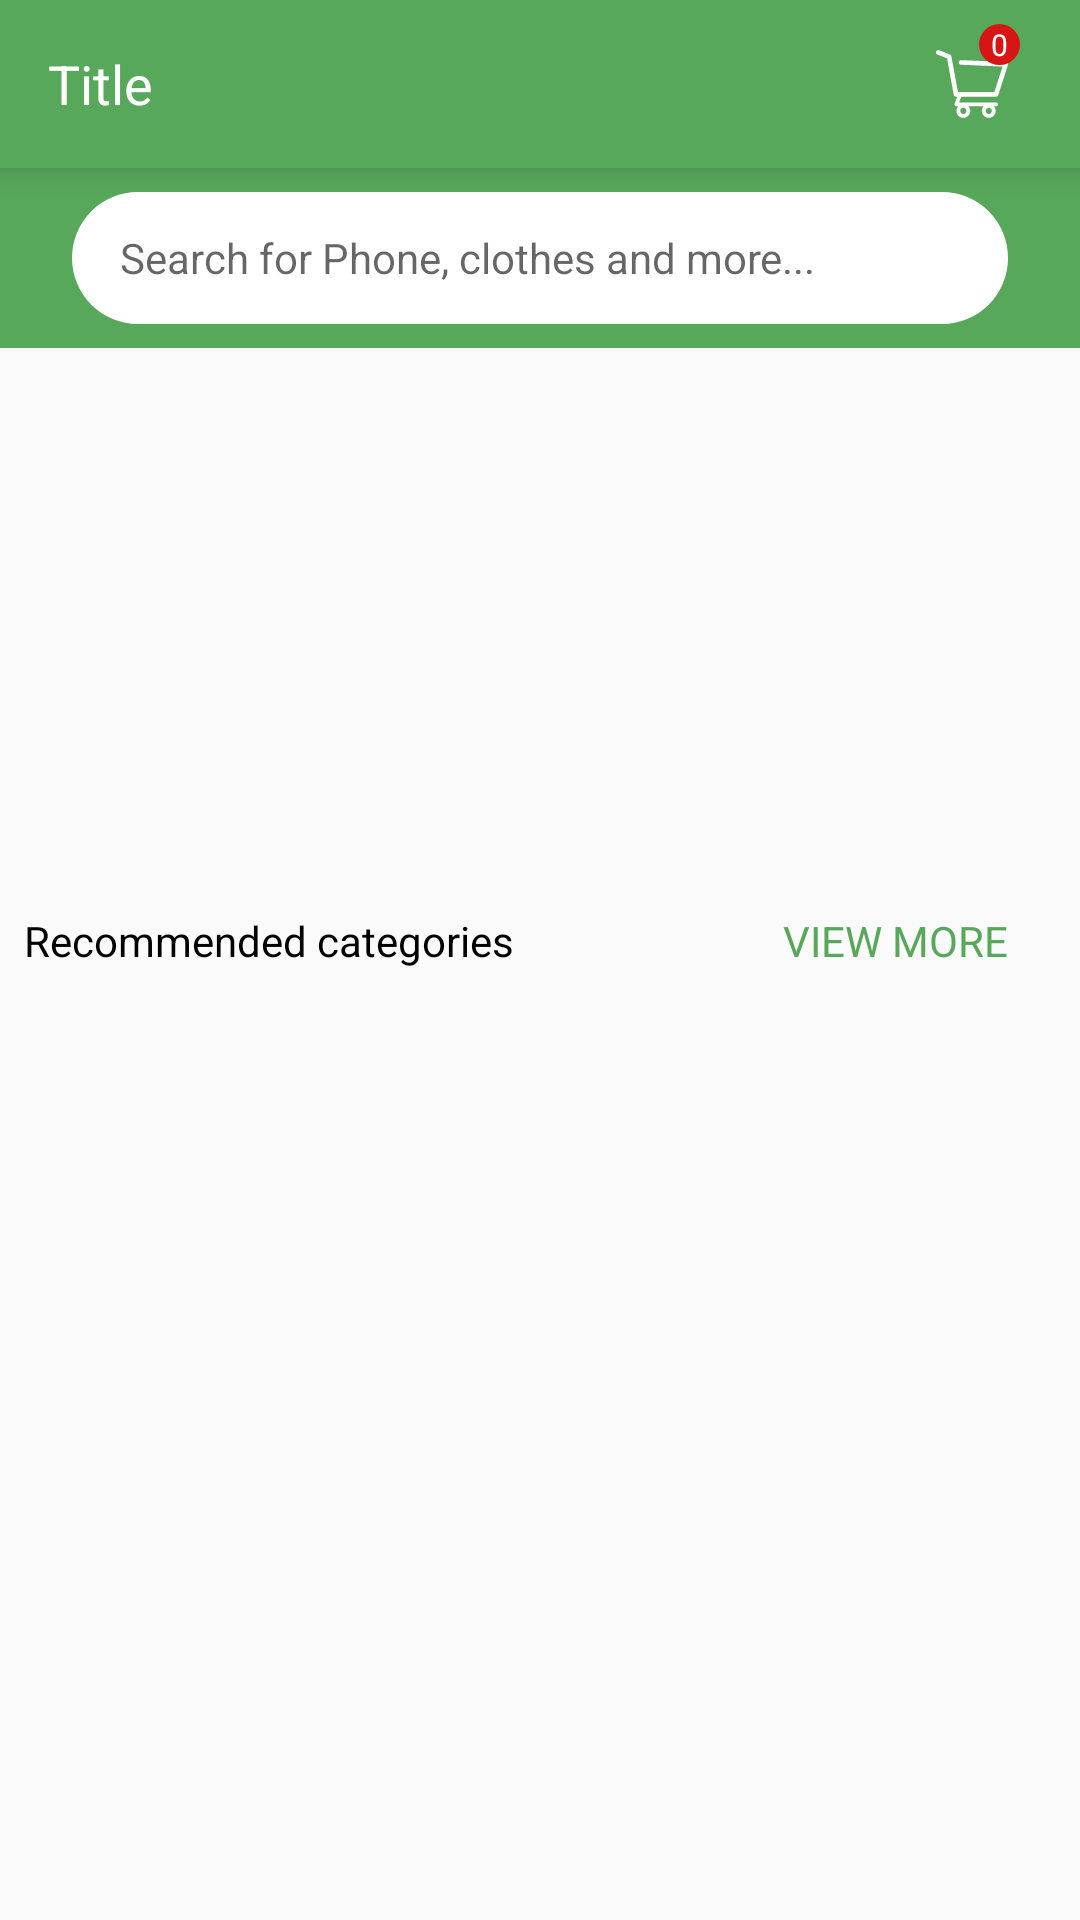

The Android layout XML behind this screen, and the referenced resources:
<!-- AndroidManifest.xml: application theme AppTheme -->
<!-- res/layout/home_content.xml -->
<?xml version="1.0" encoding="utf-8"?>
<LinearLayout
    xmlns:android="http://schemas.android.com/apk/res/android"
    xmlns:app="http://schemas.android.com/apk/res-auto"
    android:orientation="vertical"
    android:layout_width="match_parent"
    android:layout_height="match_parent">

    <include layout="@layout/custom_toolbar"/>

    <androidx.core.widget.NestedScrollView
        android:layout_width="match_parent"
        android:layout_height="wrap_content">

        <LinearLayout
            android:layout_width="match_parent"
            android:layout_height="wrap_content"
            android:orientation="vertical">

                <RelativeLayout
                    android:layout_width="match_parent"
                    android:layout_height="60dp"
                    android:paddingLeft="24dp"
                    android:paddingRight="24dp"
                    android:paddingBottom="8dp"
                    android:paddingTop="8dp"
                    android:background="@color/colorPrimary">

                    <TextView
                        android:id="@+id/tv_mainSearch"
                        android:layout_width="match_parent"
                        android:layout_height="match_parent"
                        android:hint="Search for Phone, clothes and more..."
                        android:gravity="center_vertical"
                        android:drawableLeft="@drawable/ic_search_gray_24dp"
                        android:drawablePadding="16dp"
                        android:paddingLeft="16dp"
                        android:singleLine="true"
                        android:background="@drawable/white_capsule"/>

                </RelativeLayout>

            <RelativeLayout
                android:layout_width="match_parent"
                android:layout_height="180dp">

                <androidx.viewpager.widget.ViewPager
                    android:id="@+id/vp_main"
                    android:layout_width="match_parent"
                    android:layout_height="180dp"/>

                <com.google.android.material.tabs.TabLayout
                    android:id="@+id/tb_main"
                    android:layout_width="match_parent"
                    android:layout_height="24dp"
                    android:layout_alignParentBottom="true"/>

            </RelativeLayout>

            <androidx.recyclerview.widget.RecyclerView
                android:id="@+id/rv_main_category"
                android:layout_width="match_parent"
                android:layout_height="wrap_content"
                android:nestedScrollingEnabled="false"
                android:paddingLeft="8dp"
                android:paddingRight="8dp"
                android:clipToPadding="true"/>

            <RelativeLayout
                android:layout_width="match_parent"
                android:layout_height="wrap_content"
                android:layout_marginTop="8dp"
                android:layout_marginBottom="24dp"
                android:layout_marginLeft="8dp"
                android:layout_marginRight="8dp">

                <TextView
                    android:layout_width="wrap_content"
                    android:layout_height="wrap_content"
                    android:text="Recommended categories"
                    android:textColor="@color/black"
                    android:textSize="@dimen/text_size"
                    android:layout_alignParentStart="true"/>

                <TextView
                    android:id="@+id/tv_reco_main"
                    android:layout_width="wrap_content"
                    android:layout_height="wrap_content"
                    android:layout_alignParentEnd="true"
                    android:textColor="@color/colorPrimary"
                    android:textSize="@dimen/text_size"
                    android:text="VIEW MORE"
                    android:layout_marginRight="16dp"/>

                <androidx.recyclerview.widget.RecyclerView
                    android:id="@+id/rv_reco_main"
                    android:layout_width="match_parent"
                    android:layout_height="wrap_content"
                    android:layout_below="@id/tv_reco_main"
                    android:layout_marginTop="8dp"
                    android:nestedScrollingEnabled="false"
                    android:layout_marginBottom="8dp"/>

            </RelativeLayout>

        </LinearLayout>

    </androidx.core.widget.NestedScrollView>

</LinearLayout>
<!-- res/layout/custom_toolbar.xml (included above) -->
<?xml version="1.0" encoding="utf-8"?>
<androidx.appcompat.widget.Toolbar
    xmlns:android="http://schemas.android.com/apk/res/android"
    android:layout_width="match_parent"
    android:layout_height="?actionBarSize"
    android:elevation="6dp"
    android:background="@color/colorPrimary"
    android:id="@+id/toolbar">

    <RelativeLayout
        android:layout_width="match_parent"
        android:layout_height="match_parent">

        <TextView
            android:layout_width="wrap_content"
            android:layout_height="wrap_content"
            android:layout_centerVertical="true"
            android:text="Title"
            android:textColor="@color/white"
            android:textSize="@dimen/heading_text_size"/>

        <ImageView
            android:id="@+id/img_cart"
            android:layout_width="24dp"
            android:layout_height="24dp"
            android:layout_centerVertical="true"
            android:layout_alignParentRight="true"
            android:layout_marginRight="24dp"
            android:background="@drawable/ic_shopping_cart"/>

        <TextView
            android:id="@+id/tv_cartCount"
            android:layout_width="wrap_content"
            android:layout_height="wrap_content"
            android:background="@drawable/red_back"
            android:layout_alignParentRight="true"
            android:layout_marginRight="20dp"
            android:layout_marginTop="8dp"
            android:text="0"
            android:paddingRight="4dp"
            android:paddingLeft="4dp"
            android:gravity="center"
            android:textSize="10dp"
            android:textColor="@color/white"/>

        <ImageView
            android:id="@+id/img_search"
            android:layout_width="24dp"
            android:layout_height="24dp"
            android:layout_centerVertical="true"
            android:layout_toLeftOf="@id/img_cart"
            android:layout_marginRight="16dp"
            android:background="@drawable/ic_search_24dp"/>

    </RelativeLayout>

</androidx.appcompat.widget.Toolbar>
<!-- resources referenced by this layout -->
<resources>
  <color name="black">#000000</color>
  <color name="colorPrimary">#57A85A</color>
  <color name="white">#ffffff</color>
  <dimen name="heading_text_size">18sp</dimen>
  <dimen name="text_size">14sp</dimen>
  <!-- drawable ic_shopping_cart (drawable) -->
  <vector xmlns:android="http://schemas.android.com/apk/res/android"
      android:width="446.853dp"
      android:height="446.853dp"
      android:viewportWidth="446.853"
      android:viewportHeight="446.853">
    <path
        android:fillColor="#FFFFFF"
        android:pathData="M444.274,93.36c-2.558,-3.666 -6.674,-5.932 -11.145,-6.123L155.942,75.289c-7.953,-0.348 -14.599,5.792 -14.939,13.708c-0.338,7.913 5.792,14.599 13.707,14.939l258.421,11.14L362.32,273.61H136.205L95.354,51.179c-0.898,-4.875 -4.245,-8.942 -8.861,-10.753L19.586,14.141c-7.374,-2.887 -15.695,0.735 -18.591,8.1c-2.891,7.369 0.73,15.695 8.1,18.591l59.491,23.371l41.572,226.335c1.253,6.804 7.183,11.746 14.104,11.746h6.896l-15.747,43.74c-1.318,3.664 -0.775,7.733 1.468,10.916c2.24,3.184 5.883,5.078 9.772,5.078h11.045c-6.844,7.617 -11.045,17.646 -11.045,28.675c0,23.718 19.299,43.012 43.012,43.012s43.012,-19.294 43.012,-43.012c0,-11.028 -4.201,-21.058 -11.044,-28.675h93.777c-6.847,7.617 -11.047,17.646 -11.047,28.675c0,23.718 19.294,43.012 43.012,43.012c23.719,0 43.012,-19.294 43.012,-43.012c0,-11.028 -4.2,-21.058 -11.042,-28.675h13.432c6.6,0 11.948,-5.349 11.948,-11.947c0,-6.6 -5.349,-11.948 -11.948,-11.948H143.651l12.902,-35.843h216.221c6.235,0 11.752,-4.028 13.651,-9.96l59.739,-186.387C447.536,101.679 446.832,97.028 444.274,93.36zM169.664,409.814c-10.543,0 -19.117,-8.573 -19.117,-19.116s8.574,-19.117 19.117,-19.117s19.116,8.574 19.116,19.117S180.207,409.814 169.664,409.814zM327.373,409.814c-10.543,0 -19.116,-8.573 -19.116,-19.116s8.573,-19.117 19.116,-19.117s19.116,8.574 19.116,19.117S337.916,409.814 327.373,409.814z"/>
  </vector>
  <!-- drawable red_back (drawable) -->
  <?xml version="1.0" encoding="utf-8"?>
  <shape xmlns:android="http://schemas.android.com/apk/res/android"
      android:shape="oval">
      <solid android:color="@color/redDot"/>
  </shape>
  <!-- drawable white_capsule (drawable) -->
  <?xml version="1.0" encoding="utf-8"?>
  <shape xmlns:android="http://schemas.android.com/apk/res/android"
      android:shape="rectangle" android:padding="10dp">
      <solid android:color="@color/white"/>
      <corners
          android:bottomRightRadius="25dp"
          android:bottomLeftRadius="25dp"
          android:topLeftRadius="25dp"
          android:topRightRadius="25dp"/>
  </shape>
  <style name="AppTheme" parent="Theme.AppCompat.Light.NoActionBar">
          
          <item name="colorPrimary">@color/colorPrimary</item>
          <item name="colorPrimaryDark">@color/colorPrimaryDark</item>
          <item name="colorAccent">@color/colorAccent</item>
          <item name="android:autofilledHighlight" tools:ignore="NewApi">@android:color/transparent</item>
      </style>
  <color name="redDot">#D81515</color>
  <color name="colorPrimaryDark">#1B5E20</color>
  <color name="colorAccent">#9B9B9B</color>
</resources>
